Run: headless pygame with SDL's dummy video driver; simulated clock (each Clock.tick advances the game by its frame time, no real sleeping); random seed 0; keys injected as events and as key.get_pressed() state; no mouse input.
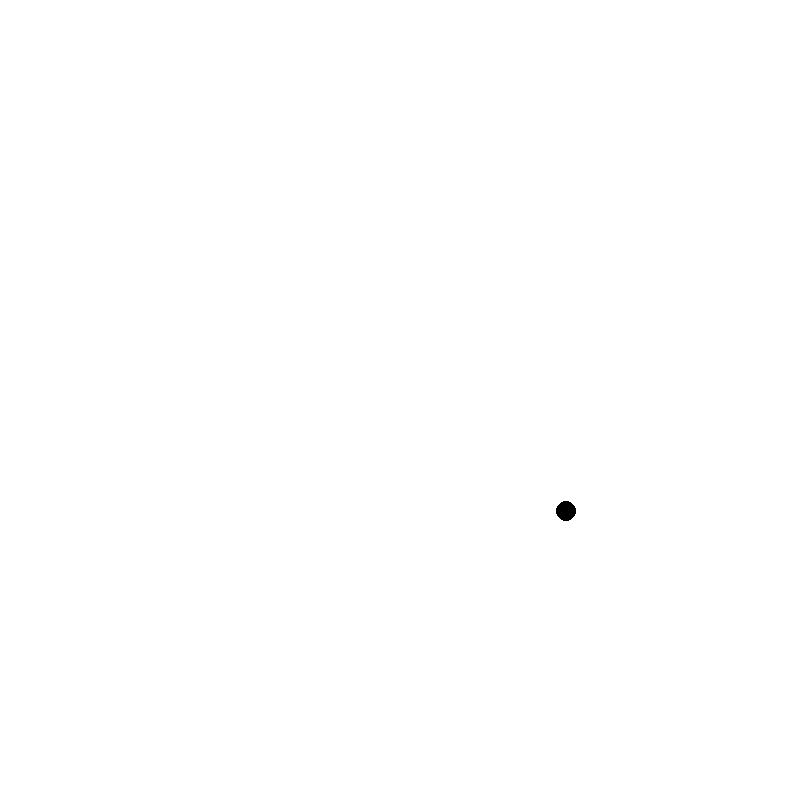
Frame 1 of 4 · flips 1–60 · no input
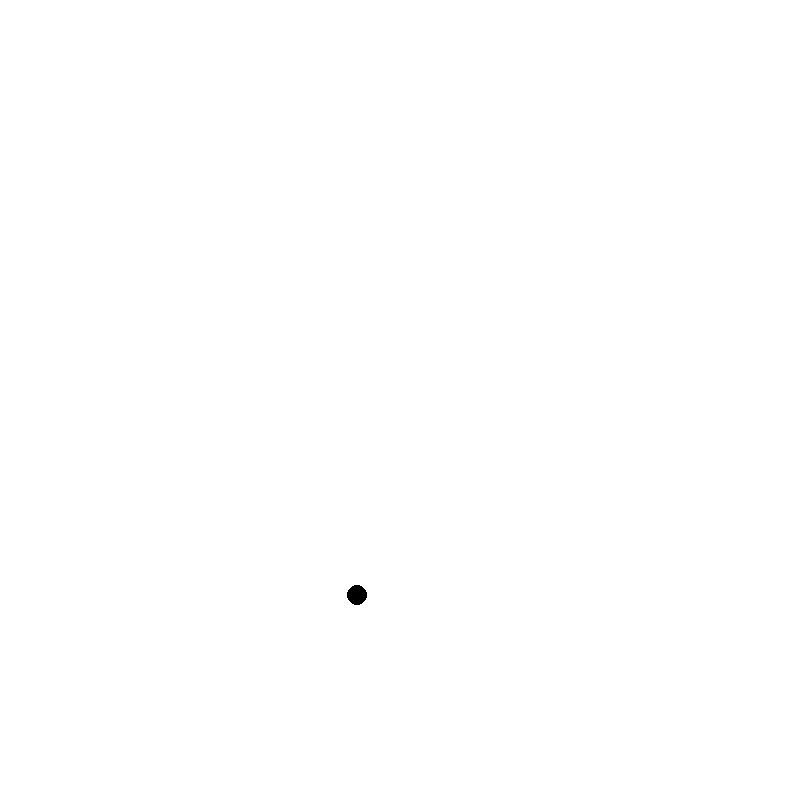
Frame 2 of 4 · flips 61–180 · tapped SPACE, RETURN · held RIGHT (→), D
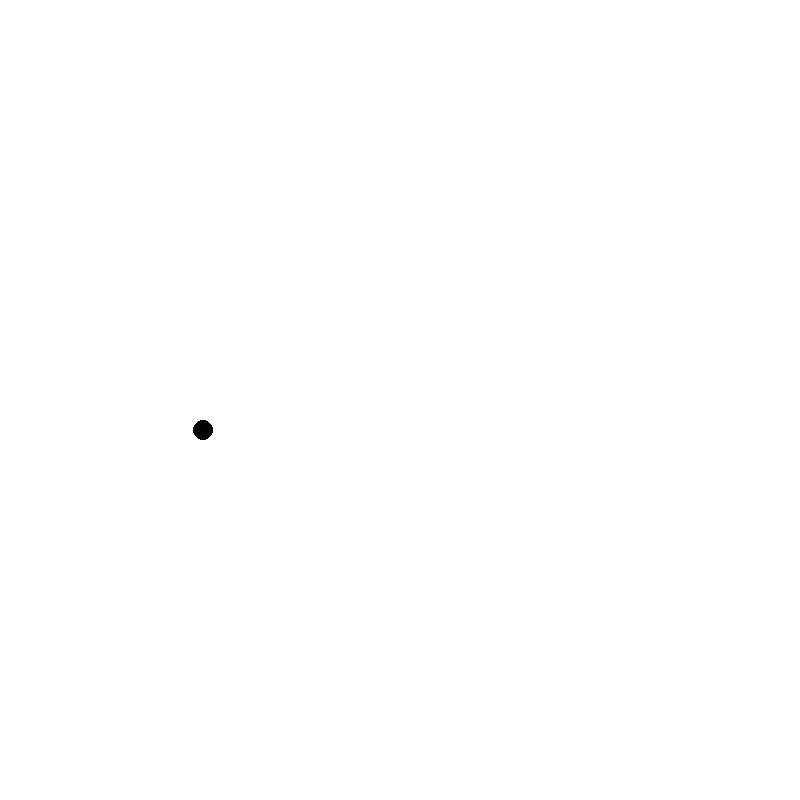
Frame 3 of 4 · flips 181–300 · held DOWN (↓), S
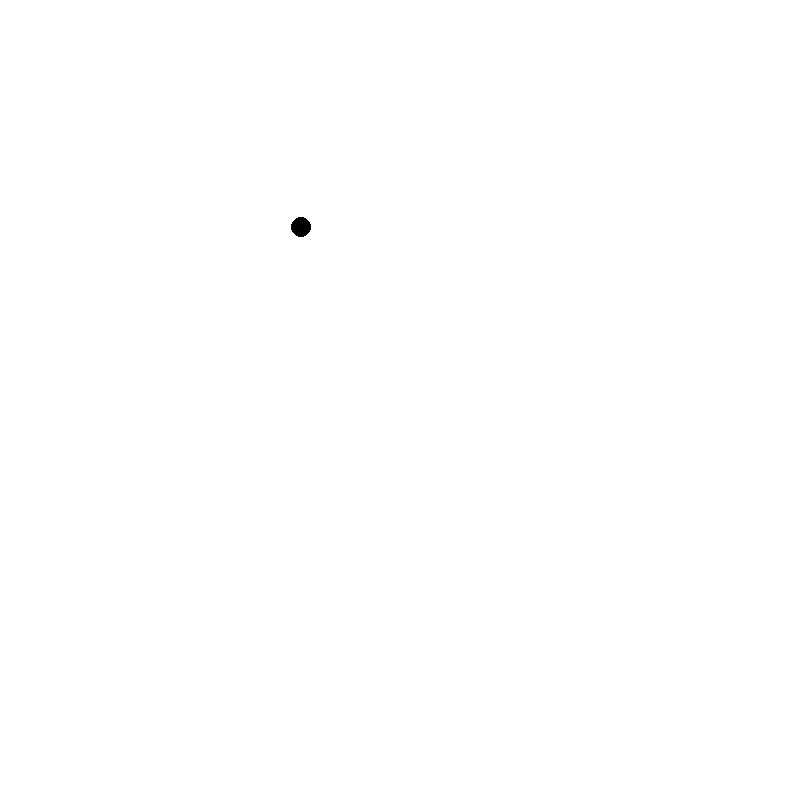
Frame 4 of 4 · flips 301–420 · held LEFT (←), A, UP (↑), W

The pygame program that drew these frames:

import pygame
import math

#constants
BACKGROUND_COLOUR = 'white'
BALL_COLOUR = [0,0,0] #black, go to white = [125,125,125]
BALL_RADIUS = 10
SCREEN_WIDTH: int = 800
SCREEN_HEIGHT: int = 800
FPS = 60
START_SPEED = 0
ROTATE_SPEED = 0.01

pygame.init()
screen = pygame.display.set_mode((SCREEN_WIDTH, SCREEN_HEIGHT))
clock = pygame.time.Clock()

def main():
    running = True
    ANGLE = START_SPEED
    while running:
        clock.tick(FPS)
        screen.fill(BACKGROUND_COLOUR)

        for event in pygame.event.get():
            if event.type == pygame.QUIT:
                running = False

        for i in range(10): #create 12 circles
            x = int(math.cos(ANGLE) * 200) + (SCREEN_HEIGHT/2)
            y = int(math.sin(ANGLE) * 200) + (SCREEN_WIDTH/2)
            pygame.draw.circle(screen, (BALL_COLOUR), (x, y), BALL_RADIUS)
            x += 10
            y += 10
            
        pygame.display.update()
        ANGLE += ROTATE_SPEED
  
    pygame.quit()

if __name__ == '__main__':
    main()
